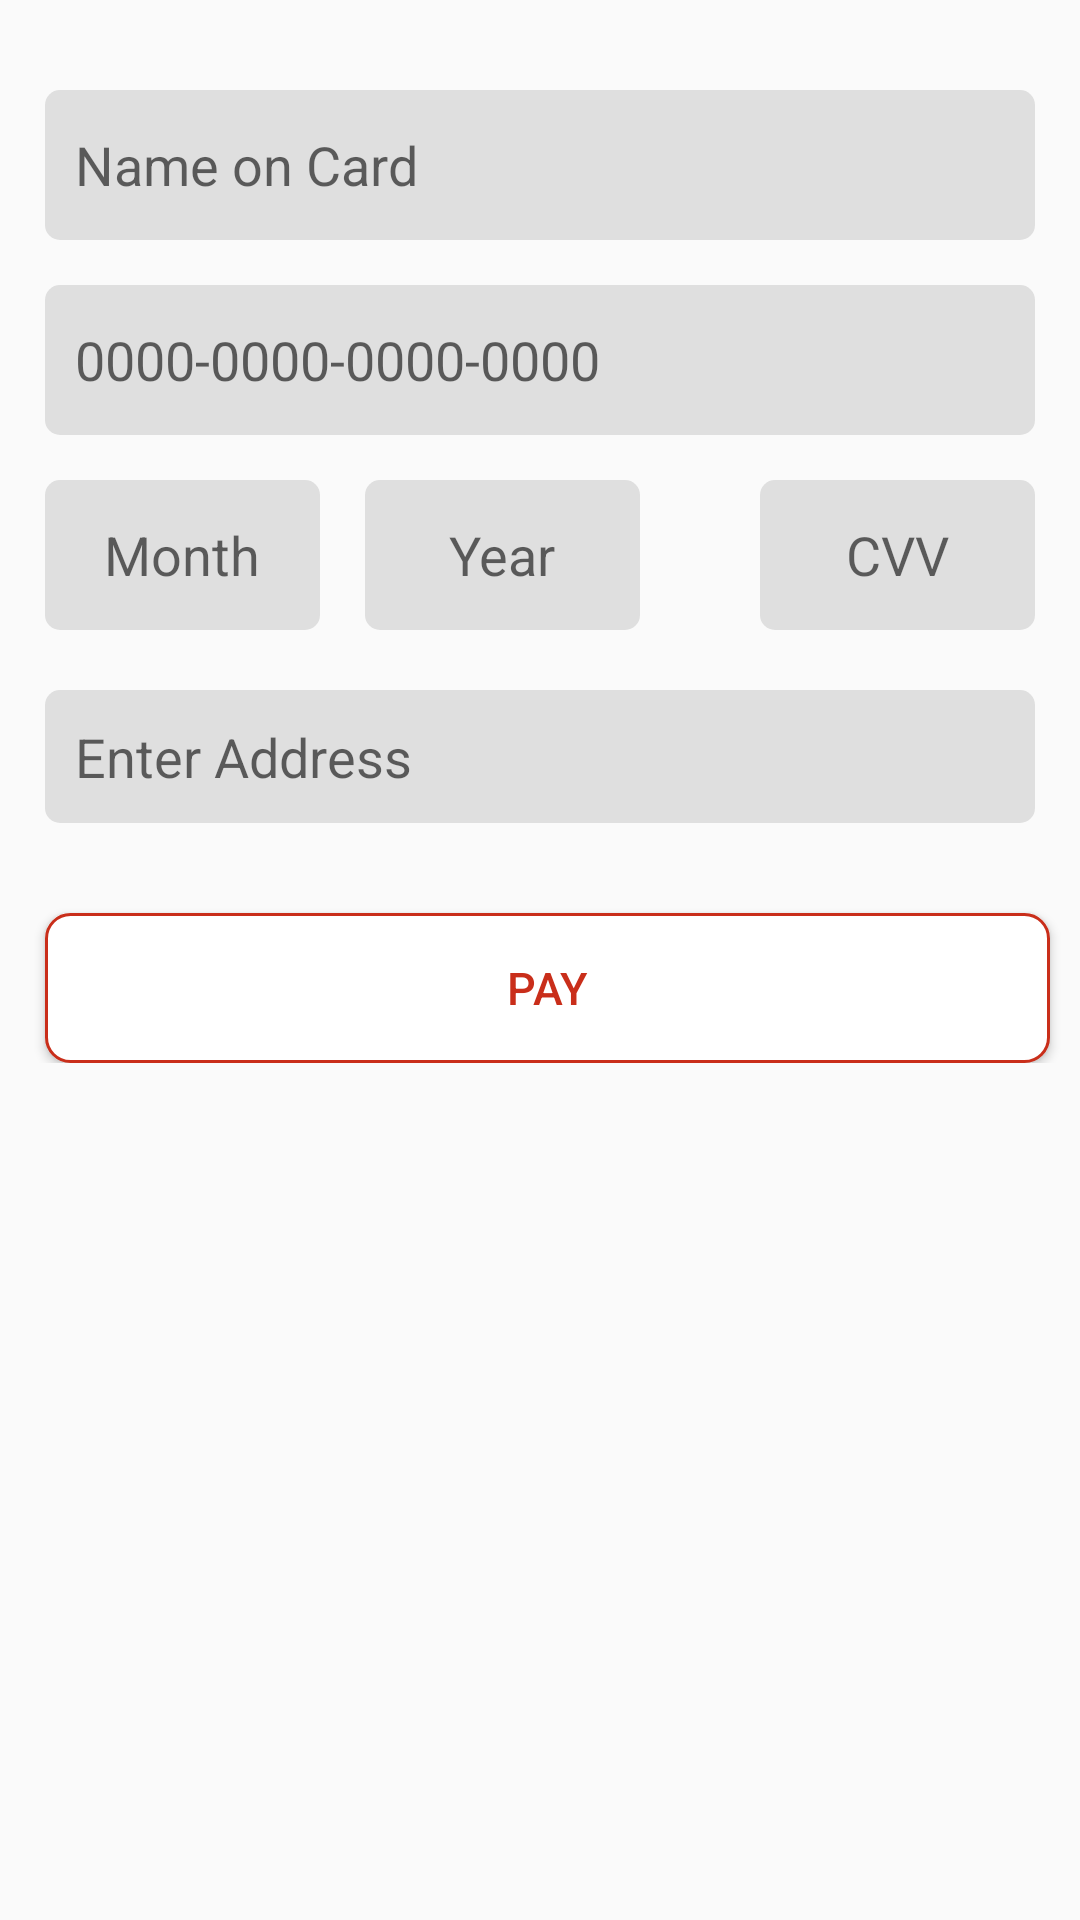

Here is an Android app screen rendered from its layout file. Give the layout XML and the strings, colors and styles it references.
<!-- AndroidManifest.xml: application theme Theme.InsuranceBazar -->
<!-- res/layout/activity_payment.xml -->
<?xml version="1.0" encoding="utf-8"?>
<RelativeLayout
    xmlns:android="http://schemas.android.com/apk/res/android"
    xmlns:app="http://schemas.android.com/apk/res-auto"
    xmlns:tools="http://schemas.android.com/tools"
    android:id="@+id/payment"
    android:layout_width="match_parent"
    android:layout_height="match_parent"
    android:fitsSystemWindows="true"
    android:orientation="vertical">

    <LinearLayout
        android:layout_width="match_parent"
        android:id="@+id/display_layout"
        android:layout_height="wrap_content"
        android:orientation="vertical">

        <EditText
            android:id="@+id/cardname_id"
            android:layout_width="match_parent"
            android:layout_height="50dp"
            android:layout_marginLeft="15dp"
            android:layout_marginTop="30dp"
            android:layout_marginRight="15dp"
            android:background="@drawable/shapecreditcardscreen"
            android:hint="Name on Card"
            android:imeOptions="actionNext"
            android:maxLines="1"
            android:paddingLeft="10dp"
            android:singleLine="true">

        </EditText>

        <EditText
            android:id="@+id/card_number_id"
            android:layout_width="match_parent"
            android:layout_height="50dp"
            android:layout_marginLeft="15dp"
            android:layout_marginTop="15dp"
            android:layout_marginRight="15dp"
            android:background="@drawable/shapecreditcardscreen"
            android:hint="0000-0000-0000-0000"
            android:imeOptions="actionNext"
            android:inputType="number"
            android:maxLength="19"
            android:maxLines="1"
            android:paddingLeft="10dp"
            android:singleLine="true"></EditText>

        <LinearLayout
            android:layout_width="match_parent"
            android:layout_height="wrap_content"
            android:layout_marginLeft="15dp"
            android:layout_marginTop="15dp"
            android:layout_weight="3"
            android:orientation="horizontal">

            <EditText
                android:id="@+id/month_id"
                android:layout_width="0dp"
                android:layout_height="50dp"
                android:layout_weight="1"
                android:background="@drawable/shapecreditcardscreen"
                android:hint="Month"
                android:imeOptions="actionNext"
                android:inputType="number"
                android:maxLength="2"
                android:maxLines="1"
                android:singleLine="true"
                android:textAlignment="center">

            </EditText>

            <EditText
                android:layout_width="0dp"
                android:layout_height="50dp"
                android:layout_marginLeft="15dp"
                android:layout_marginRight="10dp"
                android:layout_toRightOf="@+id/month_id"
                android:layout_weight="1"
                android:background="@drawable/shapecreditcardscreen"
                android:hint="Year"
                android:imeOptions="actionNext"
                android:inputType="number"
                android:maxLength="4"
                android:maxLines="1"
                android:singleLine="true"
                android:textAlignment="center">

            </EditText>

            <EditText
                android:layout_width="0dp"
                android:layout_height="50dp"
                android:layout_marginLeft="30dp"
                android:layout_marginRight="15dp"
                android:layout_weight="1"
                android:background="@drawable/shapecreditcardscreen"
                android:hint="CVV"
                android:imeOptions="actionDone"
                android:inputType="number"
                android:maxLength="3"
                android:maxLines="1"
                android:singleLine="true"
                android:textAlignment="center">

            </EditText>


        </LinearLayout>

        <EditText
            android:id="@+id/address_org"
            android:layout_width="match_parent"
            android:layout_height="wrap_content"
            android:layout_marginTop="20dp"
            android:layout_marginLeft="15dp"
            android:layout_marginRight="15dp"
            android:background="@drawable/shapecreditcardscreen"
            android:hint="Enter Address"
            android:padding="10dp"
            android:maxLength="93"
            android:imeOptions="actionDone"
            android:paddingLeft="10dp"></EditText>

        <Button
            android:id="@+id/paybtn"
            android:layout_width="match_parent"
            android:layout_height="50dp"
            android:layout_marginRight="10dp"
            android:layout_marginLeft="15dp"
            android:layout_marginTop="30dp"
            android:layout_weight="0.2"
            android:background="@drawable/shapecreditbtn"
            android:text="Pay"
            android:textColor="@color/signuptxtcolor"
            android:textSize="15sp"></Button>
    </LinearLayout>

</RelativeLayout>
<!-- resources referenced by this layout -->
<resources>
  <color name="signuptxtcolor">#C92E1A</color>
  <!-- drawable shapecreditbtn (drawable) -->
  <?xml version="1.0" encoding="utf-8"?>
  <shape xmlns:android="http://schemas.android.com/apk/res/android">
   <solid android:color="@color/white"></solid>
      <stroke android:color="@color/signuptxtcolor" android:width="1dp"></stroke>
      <corners android:radius="8dp"></corners>
  </shape>
  <!-- drawable shapecreditcardscreen (drawable) -->
  <?xml version="1.0" encoding="utf-8"?>
  <shape xmlns:android="http://schemas.android.com/apk/res/android">
  <solid android:color="@color/newgray"></solid>
      <corners android:radius="5dp"></corners>
  </shape>
  <style name="Theme.InsuranceBazar" parent="Theme.AppCompat.Light.NoActionBar">
          
          <item name="colorPrimary">@color/purple_500</item>
          <item name="colorPrimaryVariant">@color/purple_700</item>
          <item name="colorOnPrimary">@color/white</item>
          
          <item name="colorSecondary">@color/teal_200</item>
          <item name="colorSecondaryVariant">@color/teal_700</item>
          <item name="colorOnSecondary">@color/black</item>
          
          <item name="android:statusBarColor" tools:targetApi="l">?attr/colorPrimaryVariant</item>
          
      </style>
  <color name="white">#FFFFFF</color>
  <color name="newgray">#DFDFDF</color>
  <color name="purple_500">#FF6200EE</color>
  <color name="purple_700">#FF3700B3</color>
  <color name="teal_200">#FF03DAC5</color>
  <color name="teal_700">#FF018786</color>
  <color name="black">#FF000000</color>
</resources>
